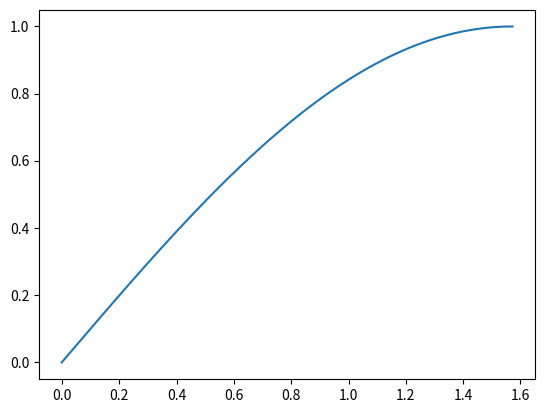

Recreate this plot in Python.
# -*- coding: utf-8 -*-
"""
Created on Wed Jan  9 10:09:45 2019

[redacted]
"""

from numpy import arange, sin, pi
from matplotlib import pyplot

N=500 #number of points or cells
a=0 #beginning of range
b=pi/2 #end of range

l= b-a #width of range
h=l/N #step size

x=arange(a-(h/2),b+(3*h/2),h)
b=len(x)

f=sin(x)

pyplot.figure()
pyplot.plot(x,f)
pyplot.show()

print(f)